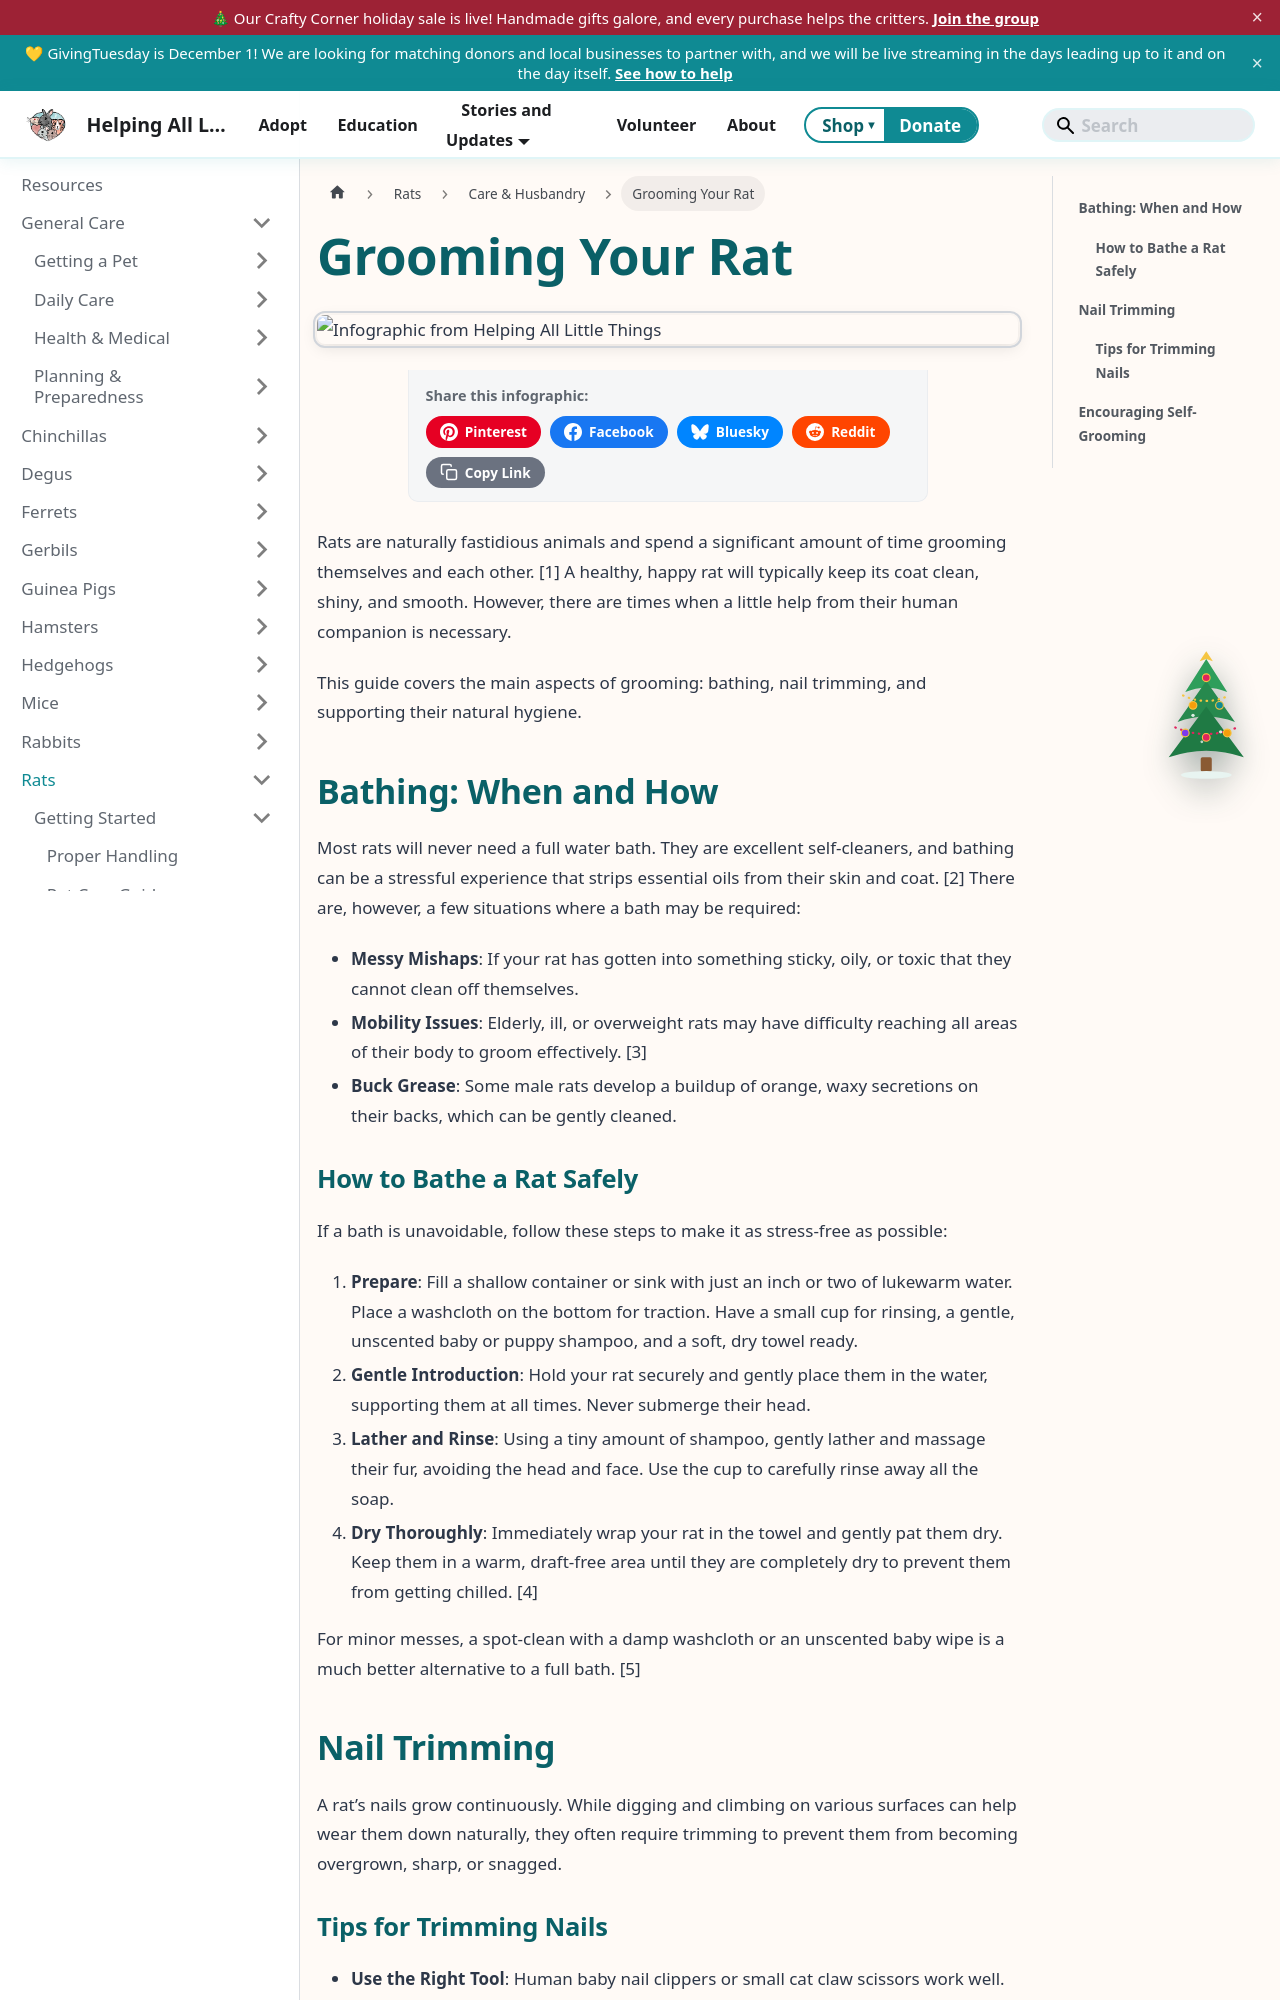

repository: AlannaBurke/haltrescue · page: docs/Rats/care-and-husbandry/grooming.html · generator: docusaurus

---
title: Grooming Your Rat
description: Learn the best practices for rat grooming, including when and how to bathe them, how to trim their nails, and how to encourage their natural self-grooming habits.
sidebar_label: Grooming Your Rat
sidebar_position: 5
tags: [rats, grooming, nail trimming]
---
import InfographicShare from '@site/src/components/InfographicShare';

# Grooming Your Rat

<InfographicShare imageSrc="/img/rats/rat-grooming.png" />

Rats are naturally fastidious animals and spend a significant amount of time grooming themselves and each other. [1] A healthy, happy rat will typically keep its coat clean, shiny, and smooth. However, there are times when a little help from their human companion is necessary.

This guide covers the main aspects of grooming: bathing, nail trimming, and supporting their natural hygiene.

## Bathing: When and How

Most rats will never need a full water bath. They are excellent self-cleaners, and bathing can be a stressful experience that strips essential oils from their skin and coat. [2] There are, however, a few situations where a bath may be required:

*   **Messy Mishaps**: If your rat has gotten into something sticky, oily, or toxic that they cannot clean off themselves.
*   **Mobility Issues**: Elderly, ill, or overweight rats may have difficulty reaching all areas of their body to groom effectively. [3]
*   **Buck Grease**: Some male rats develop a buildup of orange, waxy secretions on their backs, which can be gently cleaned.
